Dataset: dogImages (GitHub, mhmohona/Udacity-DeepLearning-Nanodegree-Phase2). Classes: Affenpinscher, Afghan hound, Airedale terrier, Akita, Alaskan malamute, American Eskimo dog, American foxhound, American Staffordshire terrier, American water spaniel, Anatolian shepherd dog, Australian cattle dog, Australian shepherd, Australian terrier, Basenji, Basset hound, Beagle, Bearded collie, Beauceron, Bedlington terrier, Belgian Malinois, Belgian sheepdog, Belgian Tervuren, Bernese mountain dog, Bichon Frise, black and tan coonhound, black Russian terrier, Bloodhound, Bluetick coonhound, Border collie, Border terrier, Borzoi, Boston terrier, Bouvier des Flandres, Boxer, Boykin spaniel, Briard, Brittany, Brussels griffon, Bull terrier, Bulldog, Bullmastiff, Cairn terrier, Canaan dog, Cane Corso, Cardigan Welsh corgi, Cavalier King Charles spaniel, Chesapeake Bay retriever, Chihuahua, Chinese crested, Chinese Shar-Pei, Chow Chow, Clumber spaniel, Cocker spaniel, Collie, curly-coated retriever, Dachshund, Dalmatian, Dandie Dinmont terrier, Doberman pinscher, Dogue de Bordeaux, English cocker spaniel, English setter, English springer spaniel, English toy spaniel, Entlebucher mountain dog, field spaniel, Finnish spitz, flat-coated retriever, French bulldog, German pinscher, German shepherd dog, German shorthaired pointer, German wirehaired pointer, giant schnauzer, Glen of Imaal terrier, golden retriever, Gordon setter, Great Dane, Great Pyrenees, greater Swiss mountain dog, Greyhound, Havanese, Ibizan hound, Icelandic sheepdog, Irish red and white setter, Irish setter, Irish terrier, Irish water spaniel, Irish wolfhound, Italian greyhound, Japanese chin, Keeshond, Kerry blue terrier, Komondor, Kuvasz, Labrador retriever, Lakeland terrier, Leonberger, Lhasa Apso, Lowchen, Maltese, Manchester terrier, Mastiff, miniature schnauzer, Neapolitan mastiff, Newfoundland, Norfolk terrier, Norwegian Buhund, Norwegian elkhound, Norwegian Lundehund, Norwich terrier, Nova Scotia duck tolling retriever, Old English sheepdog, Otterhound, Papillon, Parson Russell terrier, Pekingese, Pembroke Welsh corgi, Petit Basset Griffon Vendeen, Pharaoh hound, Plott, Pointer, Pomeranian, Poodle, Portuguese water dog, Saint Bernard, silky terrier, smooth fox terrier, Tibetan mastiff, Welsh springer spaniel, wirehaired pointing griffon, Xoloitzcuintli, Yorkshire terrier.

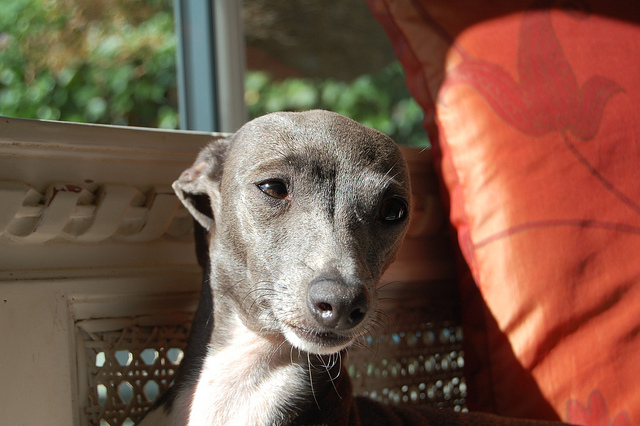
Label: Italian greyhound

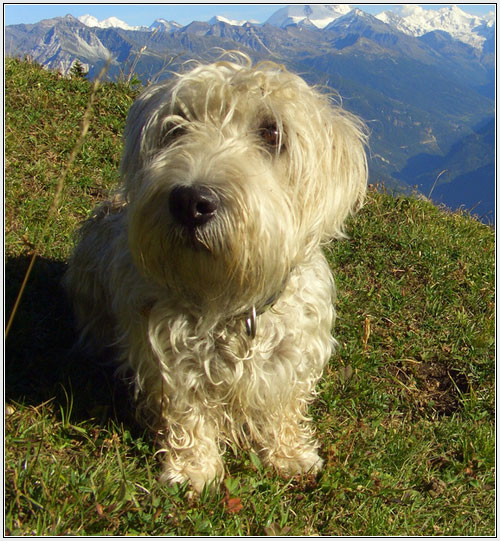
Label: Glen of Imaal terrier

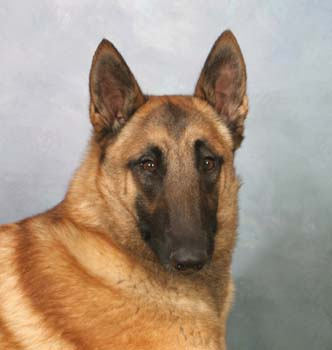
Label: Belgian Malinois

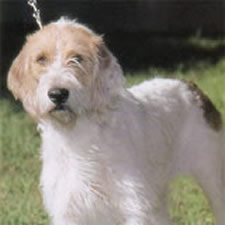
Label: Otterhound

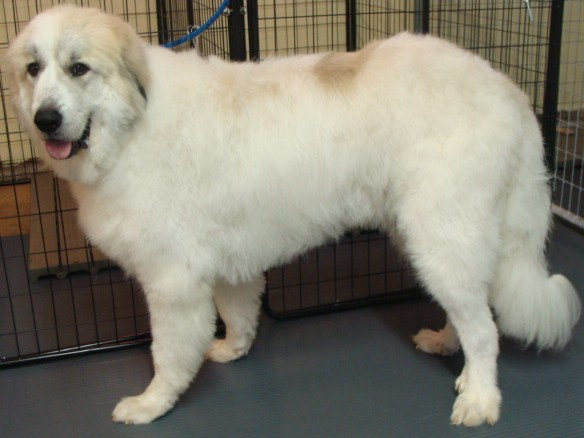
Label: Great Pyrenees

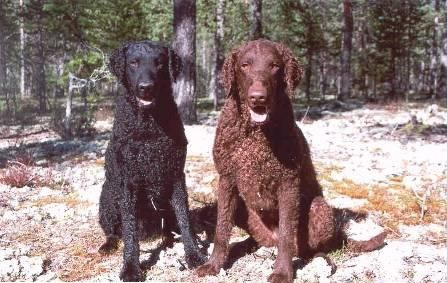
Label: curly-coated retriever
